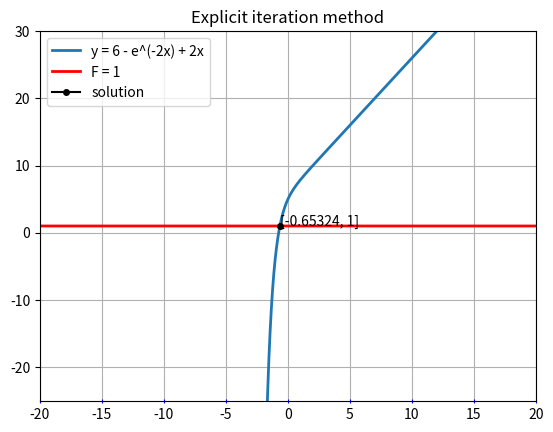

This chart was generated by the following Python code:
import matplotlib.pyplot as plt
import numpy as np

EPS = 0.001
F = 1
t = 0.1 #magic number

def func(x, F):
    return 6 - np.exp(-2 * x) + 2 * x - F

def explicit(equation, x0, F, eps):
    def _expl_on_step(eq, x_prev, F):
        return x_prev - t * eq(x_prev, F)
    
    x_prev = x0
    x = _expl_on_step(equation, x_prev, F)
    iter = 0
    while np.abs(x - x_prev) > eps:
        print(x)
        x_prev = x
        x = _expl_on_step(equation, x_prev, F)
        iter += 1
    return x, iter


def main():
    start_values = np.array([0.1, 0.001, 1])
    x0 = 0.1
    
    eq_x_list = np.arange(-40, 40, 0.01)
    eq_y_list = np.array([func(x, 0) for x in eq_x_list])

    F_x_list = np.arange(-40, 40, 0.01)
    F_y_list = np.array([F for x in F_x_list])
    
    fig,ax = plt.subplots()
    ax.grid(True)
    ax.tick_params(axis='x', which='major', direction='inout',
                bottom=True, top=False, left=True, right=False, 
                color='b', labelcolor='black',
                labelbottom=True, labeltop=False, labelleft=True, labelright=False)

    plt.title("Explicit iteration method")
    plt.ylim(-25, 30)
    plt.xlim(-20, 20)

    explicit_solution, iterations = explicit(func, x0, F, EPS)
    print('Solution: {0} | Iterations: {1}'.format(explicit_solution, iterations))
    plt.plot(eq_x_list, eq_y_list, linewidth=2, label="y = 6 - e^(-2x) + 2x")
    plt.plot(F_x_list, F_y_list, linewidth=2, color='red', label="F = 1")
    plt.plot(explicit_solution,
             F,
             marker='o',
             markersize=4,
             color='black',
             label='solution'
    )
    plt.annotate("[{0:.5f}, {1}]".format(explicit_solution, F), (explicit_solution, F))
    plt.legend(loc='best')
    plt.show()
    
if __name__ == '__main__':
    main()    
    print(func(explicit(func, 0.1, F, EPS)[0], F))
